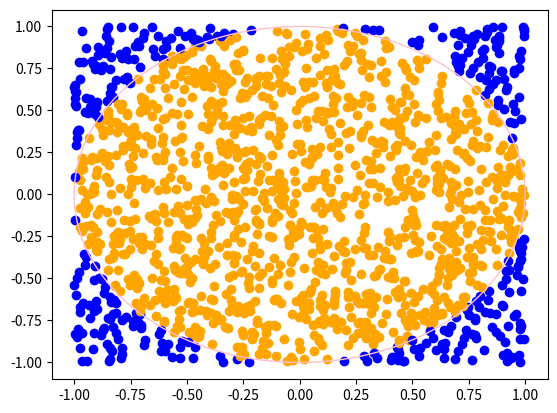

Python code for this plot:
import random
import time
import sys
import numpy as np
import matplotlib.pyplot as plt

start = time.time() #Samples clock (returns time since epoch) at this time
start_cpu = time.process_time() #Samples clock (system and CPU usage time) at this time

n = int(1600) #Number of points

x = [] #List with the x coordinates of the random points
y = [] #List with the y coordinates of the random points
r = 1 #Radius

count = dict(inside = 0, out = 0) #Dictionary to help count the points 
                                  #inside the circle and outside the circle

i = 0 #While cycle index
while i<n: #Cycle to fill 2 lists of the random numbers' coordinates
    x_temp = random.uniform(-1, 1) #Generates a random float between -1 and 1
    x.append(x_temp) #Appends the float to the x list

    y_temp = random.uniform(-1, 1)
    y.append(y_temp) #Appends the float to the x list

    i += 1 #Increases the cycle index

for j in range(0, len(x)):
    p = pow(x[j], 2) + pow(y[j], 2)
    if p < pow(r, 2):
        #print("The point is INSIDE the circle")
        count['inside'] += 1
        plt.scatter(x[j], y[j], c = 'orange') #Plot of the random points
    else:
        #print("The point is OUTSIDE the circle")
        count['out'] += 1
        plt.scatter(x[j], y[j], c = 'blue')

print ("There are {} points inside and {} outside.".format(count['inside'], count['out']))
circle1 = plt.Circle((0, 0), r, color='pink', fill=False) #matplotlib functionally to draw a circle with center
                                                       #at (0,0) and radius 1

pi = 4*(count['inside'] / n) #pi approximation formula

print("The approximate value of pi is {:.6f} ".format(pi))

plt.gca().add_patch(circle1) #Drawing the circle (patch) in the plot at the current axis configuration
                             #gca() => Get Current Axis





end = time.time() #Samples clock again
end_cpu = time.process_time() #same thing bit for system and CPU
et = end - start #Calculates the difference between time samples (epoch related)
et_cpu = end_cpu - start_cpu #Calculates the difference but for the time spent on system and CPU

print("For {} events the execution time is {} seconds and the CPU execution time is {} seconds".format(n, et, et_cpu))

plt.show() #Shows the plot after everything intended is included in the figure